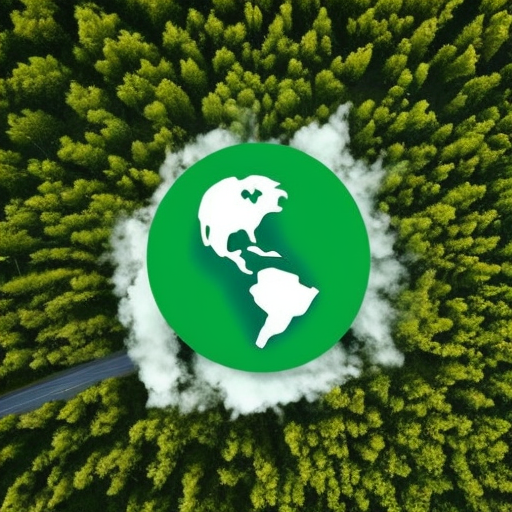
Generation parameters embedded in this image by AUTOMATIC1111 Stable Diffusion web UI or a fork of it (Forge, ...) (PNG 'parameters' text chunk):
climate crisis
Steps: 80, Sampler: Euler a, CFG scale: 7, Seed: 97756284, Size: 512x512, Model hash: a2a802b2